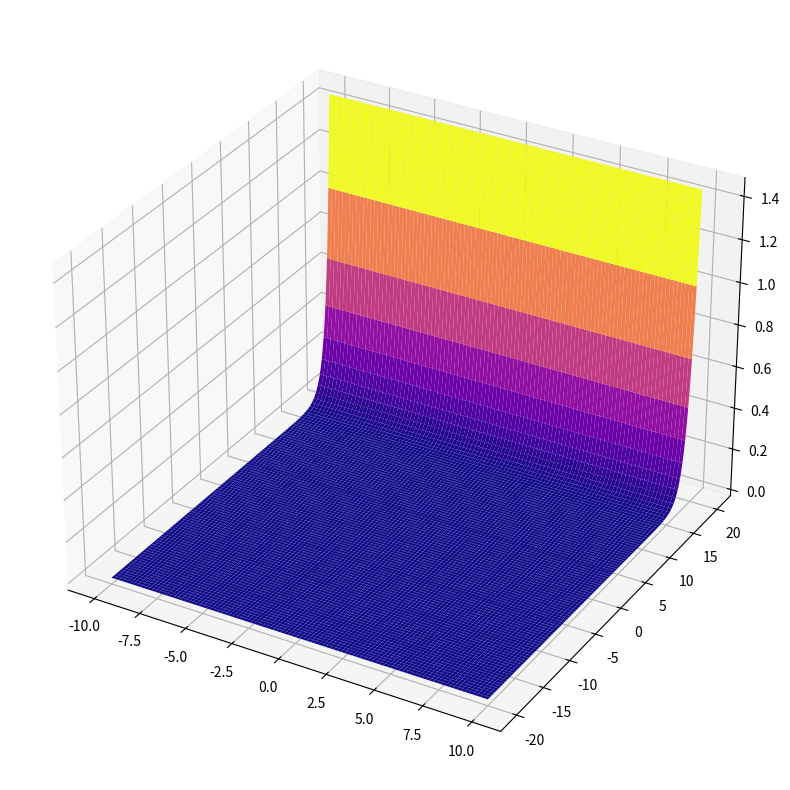

Source code (Python):

from mpl_toolkits.mplot3d import Axes3D
import numpy as np
from matplotlib import cm
import matplotlib.pyplot as plt
import scipy
import scipy.integrate
import sympy
from sympy.parsing.sympy_parser import parse_expr
import math



def make_surface(a, b, c, d, x_start, x_end, y_start, y_end):
    f = lambda x, y: a * x ** 2 + b * y ** 2 + c * np.exp(-x) + d * np.exp(y)
    fig = plt.figure(figsize = (10, 10))
    
    ax = fig.add_subplot(1, 1, 1, projection = '3d')
    xval = np.linspace(x_start, x_end, 1000)
    yval = np.linspace(y_start, y_end, 1000)
    x, y = np.meshgrid(xval, yval)
    z = f(x, y)
    ax.text(-50,130,-5,f"Square:{square()}",rotation = 38, fontsize = 14)
    ax.plot_surface(
    x, y, z, 
    rstride = 10,
    cstride = 10,
    cmap = cm.plasma)
    plt.show()


def func(x,y):

    xDif = xExp(x,y)
    yDif = yExp(x,y)

    return math.sqrt(1 + xDif**2 + yDif**2)


def square():
    return  scipy.integrate.dblquad(func,-10, 10, -20, 20)  

def xExp(x,y):
    return 4 * x - 3 * math.exp(-x)

def yExp(x,y):
    return 4 * y + 3 * math.exp(y)

make_surface(2, 2, 3, 3, -10, 10, -20, 20)
